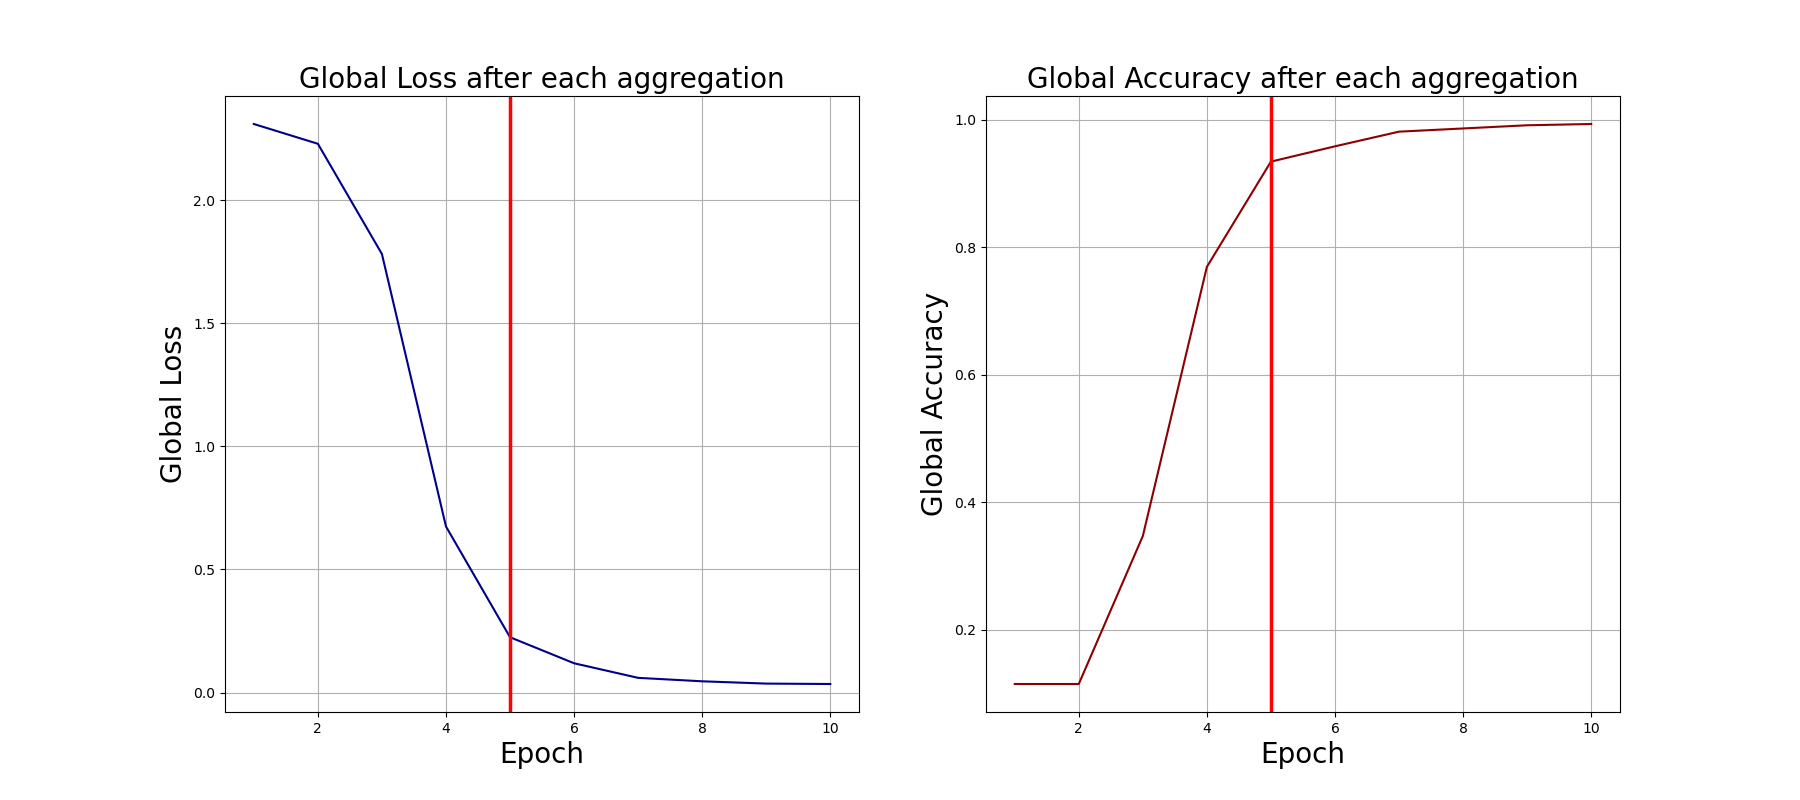

The data file committed next to this chart (first rows):
0, 2.3087122440338135, 0.115
1, 2.228, 0.115
2, 1.781, 0.347
3, 0.6744, 0.769
4, 0.2245, 0.934
5, 0.1189, 0.958
6, 0.05962, 0.981
7, 0.0456, 0.986
8, 0.03629, 0.991
9, 0.03465, 0.993
